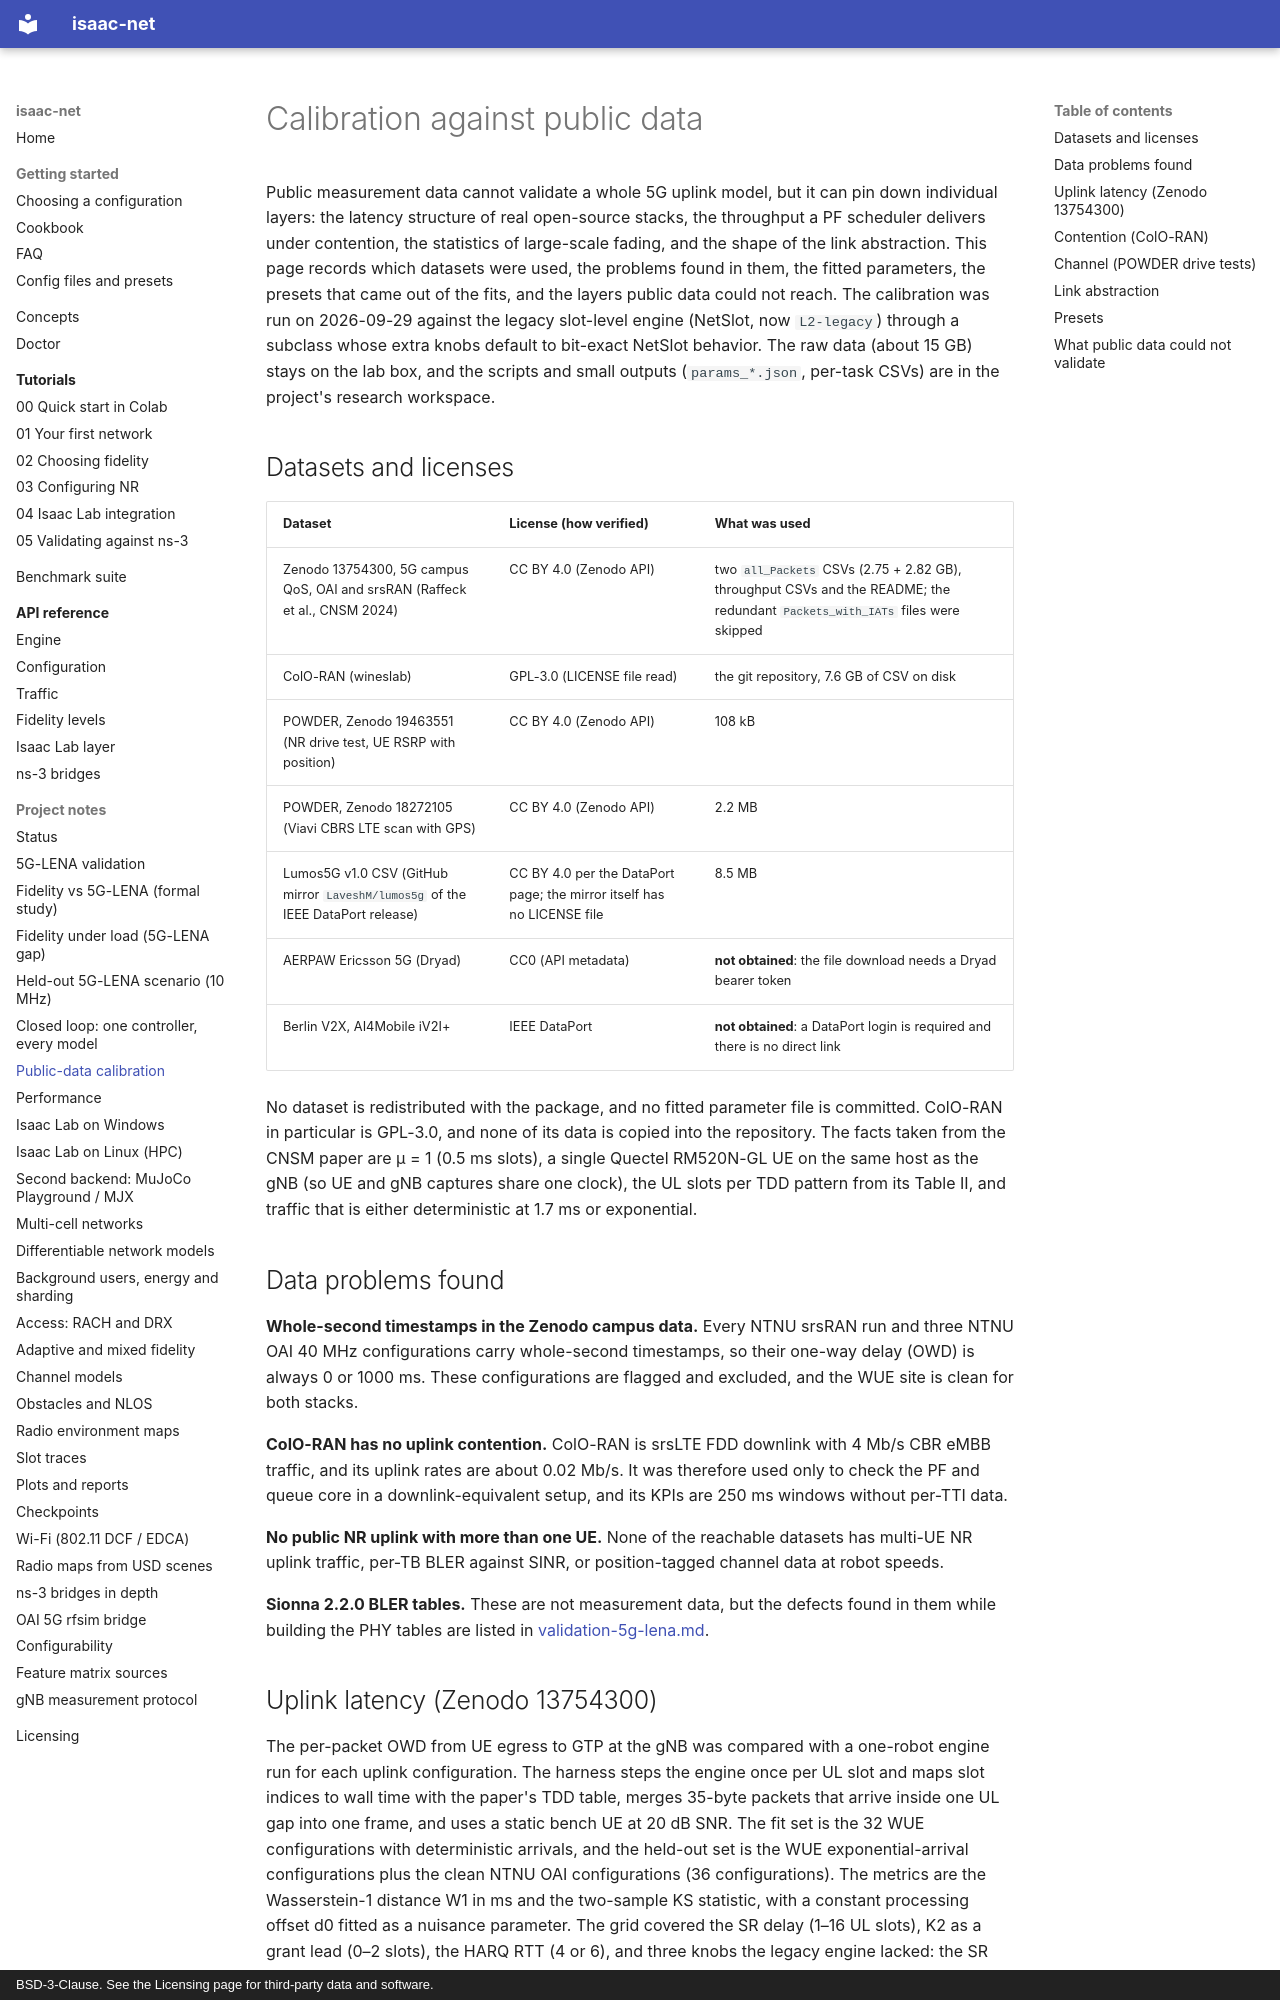

repository: ZzZTripleZzZ/isaac-net · page: calibration-public-data/index.html · generator: mkdocs · copyright: BSD-3-Clause. See the Licensing page for third-party data and software.

# Calibration against public data

Public measurement data cannot validate a whole 5G uplink model, but it can pin down individual layers: the latency structure of real open-source stacks, the throughput a PF scheduler delivers under contention, the statistics of large-scale fading, and the shape of the link abstraction. This page records which datasets were used, the problems found in them, the fitted parameters, the presets that came out of the fits, and the layers public data could not reach. The calibration was run on 2026-09-29 against the legacy slot-level engine (NetSlot, now `L2-legacy`) through a subclass whose extra knobs default to bit-exact NetSlot behavior. The raw data (about 15 GB) stays on the lab box, and the scripts and small outputs (`params_*.json`, per-task CSVs) are in the project's research workspace.

## Datasets and licenses

| Dataset | License (how verified) | What was used |
|:---|:---|:---|
| Zenodo 13754300, 5G campus QoS, OAI and srsRAN (Raffeck et al., CNSM 2024) | CC BY 4.0 (Zenodo API) | two `all_Packets` CSVs (2.75 + 2.82 GB), throughput CSVs and the README; the redundant `Packets_with_IATs` files were skipped |
| ColO-RAN (wineslab) | GPL-3.0 (LICENSE file read) | the git repository, 7.6 GB of CSV on disk |
| POWDER, Zenodo 19463551 (NR drive test, UE RSRP with position) | CC BY 4.0 (Zenodo API) | 108 kB |
| POWDER, Zenodo 18272105 (Viavi CBRS LTE scan with GPS) | CC BY 4.0 (Zenodo API) | 2.2 MB |
| Lumos5G v1.0 CSV (GitHub mirror `LaveshM/lumos5g` of the IEEE DataPort release) | CC BY 4.0 per the DataPort page; the mirror itself has no LICENSE file | 8.5 MB |
| AERPAW Ericsson 5G (Dryad) | CC0 (API metadata) | **not obtained**: the file download needs a Dryad bearer token |
| Berlin V2X, AI4Mobile iV2I+ | IEEE DataPort | **not obtained**: a DataPort login is required and there is no direct link |

No dataset is redistributed with the package, and no fitted parameter file is committed. ColO-RAN in particular is GPL-3.0, and none of its data is copied into the repository. The facts taken from the CNSM paper are μ = 1 (0.5 ms slots), a single Quectel RM520N-GL UE on the same host as the gNB (so UE and gNB captures share one clock), the UL slots per TDD pattern from its Table II, and traffic that is either deterministic at 1.7 ms or exponential.

## Data problems found

**Whole-second timestamps in the Zenodo campus data.** Every NTNU srsRAN run and three NTNU OAI 40 MHz configurations carry whole-second timestamps, so their one-way delay (OWD) is always 0 or 1000 ms. These configurations are flagged and excluded, and the WUE site is clean for both stacks.

**ColO-RAN has no uplink contention.** ColO-RAN is srsLTE FDD downlink with 4 Mb/s CBR eMBB traffic, and its uplink rates are about 0.02 Mb/s. It was therefore used only to check the PF and queue core in a downlink-equivalent setup, and its KPIs are 250 ms windows without per-TTI data.

**No public NR uplink with more than one UE.** None of the reachable datasets has multi-UE NR uplink traffic, per-TB BLER against SINR, or position-tagged channel data at robot speeds.

**Sionna 2.2.0 BLER tables.** These are not measurement data, but the defects found in them while building the PHY tables are listed in [validation-5g-lena.md](validation-5g-lena.md).
